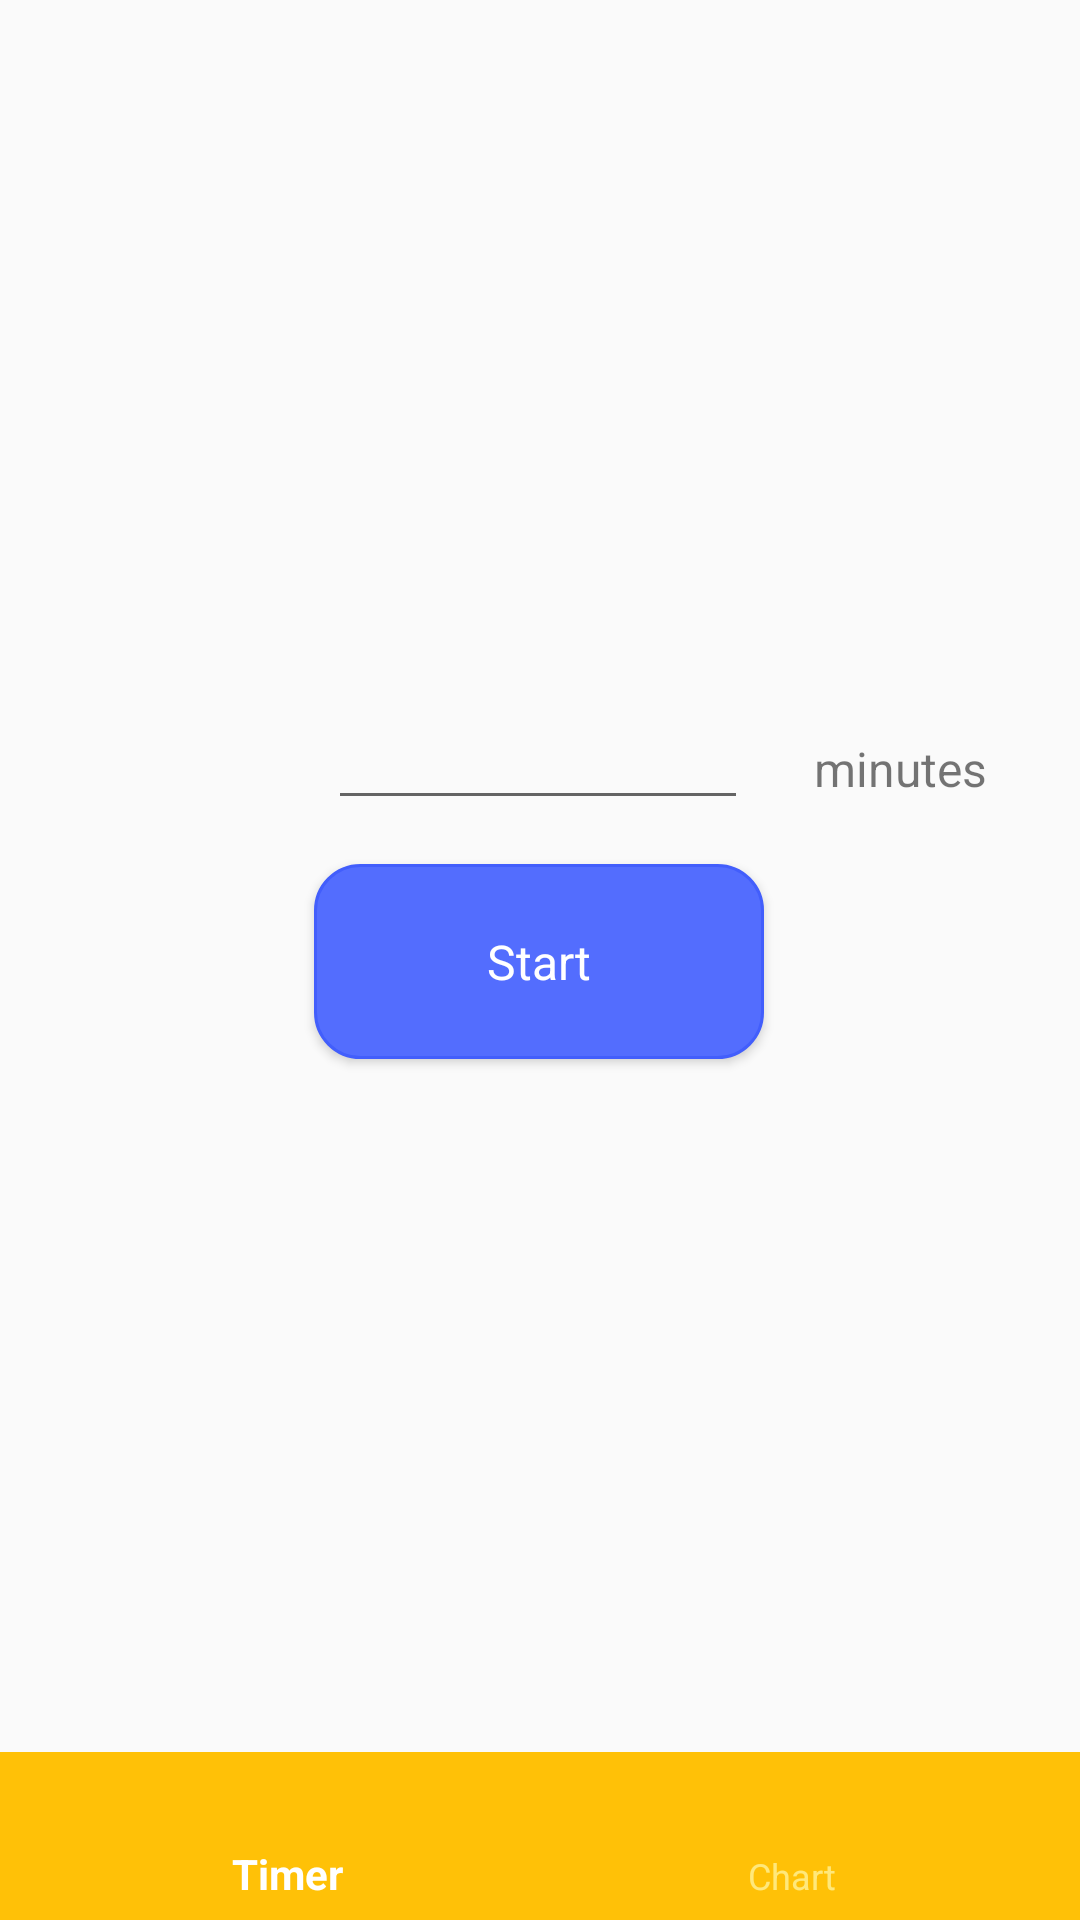

Reconstruct the res/layout file that produces this screen, plus the resources it refers to.
<!-- AndroidManifest.xml: application theme AppTheme -->
<!-- res/layout/fragment_stopwatch.xml -->
<?xml version="1.0" encoding="utf-8"?>
<androidx.constraintlayout.widget.ConstraintLayout
    xmlns:android="http://schemas.android.com/apk/res/android"
    xmlns:app="http://schemas.android.com/apk/res-auto"
    xmlns:tools="http://schemas.android.com/tools"
    android:layout_width="match_parent"
    android:layout_height="match_parent"
    tools:context=".ui.stopwatch.StopWatchFragment">

    <Button
        android:id="@+id/stopwatchButton"
        style="@style/MyPerf.Button_stopwatch"
        android:layout_marginTop="288dp"
        android:text="@string/start_text_button_stopwatch"
        app:layout_constraintEnd_toEndOf="parent"
        app:layout_constraintHorizontal_bias="0.498"
        app:layout_constraintStart_toStartOf="parent"
        app:layout_constraintTop_toTopOf="parent" />

    <include layout="@layout/bottom_nav"
        android:id="@+id/bottombar"
        android:layout_height="wrap_content"
        android:layout_width="match_parent"
        app:layout_constraintBottom_toBottomOf="parent"/>

    <EditText
        android:id="@+id/timeValueStopWatch"
        android:layout_width="wrap_content"
        android:layout_height="wrap_content"
        android:layout_marginTop="216dp"
        android:ems="4"
        android:textAlignment="center"
        android:textSize="@dimen/valuetime_text_size_stopwatch"
        android:inputType="numberSigned"
        app:layout_constraintEnd_toEndOf="parent"
        app:layout_constraintHorizontal_bias="0.497"
        app:layout_constraintStart_toStartOf="parent"
        app:layout_constraintTop_toTopOf="parent"
        android:gravity="center_horizontal" />

    <TextView
        android:id="@+id/textView2"
        android:layout_width="wrap_content"
        android:layout_height="wrap_content"

        android:text="@string/dimen_stopwatch"
        android:textSize="@dimen/text_size_dimen_stopwatch"
        app:layout_constraintBottom_toTopOf="@+id/stopwatchButton"
        app:layout_constraintEnd_toEndOf="parent"
        app:layout_constraintHorizontal_bias="0.898"
        app:layout_constraintStart_toStartOf="parent"
        app:layout_constraintTop_toTopOf="parent"
        app:layout_constraintVertical_bias="0.921" />

    <TextView
        android:id="@+id/decrease_time_view"
        android:layout_width="wrap_content"
        android:layout_height="wrap_content"
        android:layout_marginTop="200dp"
        android:textSize="@dimen/valuetime_text_size_stopwatch"
        android:visibility="visible"
        app:layout_constraintBottom_toTopOf="@+id/stopwatchButton"
        app:layout_constraintEnd_toEndOf="parent"
        app:layout_constraintHorizontal_bias="0.498"
        app:layout_constraintStart_toStartOf="parent"
        app:layout_constraintTop_toTopOf="parent"
        app:layout_constraintVertical_bias="0.562" />

</androidx.constraintlayout.widget.ConstraintLayout>
<!-- res/layout/bottom_nav.xml (included above) -->
<?xml version="1.0" encoding="utf-8"?>
<androidx.constraintlayout.widget.ConstraintLayout xmlns:android="http://schemas.android.com/apk/res/android"
    xmlns:app="http://schemas.android.com/apk/res-auto"
    xmlns:tools="http://schemas.android.com/tools"
    android:layout_width="match_parent"
    android:layout_height="wrap_content">


    <com.google.android.material.bottomnavigation.BottomNavigationView
        android:id="@+id/bottomNavigationView"
        android:layout_width="match_parent"
        android:layout_height="?attr/actionBarSize"
        android:theme="@style/MyPerf"
        android:background="?attr/colorPrimary"
        android:layout_gravity="bottom"
        app:menu="@menu/bottom_menu_drawer"
        app:itemIconTint="@drawable/bottom_navigation_selector"
        app:labelVisibilityMode="labeled"
        app:layout_constraintBottom_toBottomOf="parent"
        app:itemTextColor="@drawable/bottom_navigation_text_selector"
        />

</androidx.constraintlayout.widget.ConstraintLayout>
<!-- resources referenced by this layout -->
<resources>
  <dimen name="text_size_dimen_stopwatch">16sp</dimen>
  <dimen name="valuetime_text_size_stopwatch">30sp</dimen>
  <!-- drawable bottom_navigation_selector (drawable) -->
  <?xml version="1.0" encoding="utf-8"?>
  <selector xmlns:android="http://schemas.android.com/apk/res/android" xmlns:app="http://schemas.android.com/apk/res-auto">
      <item android:state_checked="true"
          android:color="@color/icon_checked_bottom_bar"
          />
      <item android:color="@color/icon_unchecked_bottom_bar"/>
  </selector>
  <!-- drawable bottom_navigation_text_selector (drawable) -->
  <?xml version="1.0" encoding="utf-8"?>
  <selector xmlns:android="http://schemas.android.com/apk/res/android" xmlns:app="http://schemas.android.com/apk/res-auto">
      <item android:state_checked="true"
          android:color="@color/text_cheched_bottom_bar"
          />
      <item android:color="@color/text_uncheched_bottom_bar"/>
  </selector>
  <string name="dimen_stopwatch">minutes</string>
  <string name="start_text_button_stopwatch">Start</string>
  <style name="MyPerf" parent="Theme.AppCompat">
          <item name="colorOnBackground">@color/MyPerfBackground</item>
          <item name="colorPrimary">@color/colorPrimary</item>
          <item name="colorAccent">@color/colorAccent</item>
          <item name="colorPrimaryDark">@color/colorPrimaryDark</item>
      </style>
  <style name="MyPerf.Button_stopwatch">
          <item name="android:layout_width">@dimen/stopwatch_button_width</item>
          <item name="android:layout_height">@dimen/stopwatch_button_height</item>
          <item name="android:background">@drawable/button_style</item>
          <item name="android:textColor">@color/text_button</item>
          <item name="android:textSize">@dimen/button_text_size</item>
      </style>
  <style name="AppTheme" parent="Theme.AppCompat.Light.DarkActionBar">
          
          <item name="colorPrimary">@color/colorPrimary</item>
          <item name="colorPrimaryDark">@color/colorPrimaryDark</item>
          <item name="colorAccent">@color/colorAccent</item>
      </style>
  <color name="icon_checked_bottom_bar">#FFFFFF</color>
  <color name="icon_unchecked_bottom_bar">#FFE87B</color>
  <color name="text_cheched_bottom_bar">#FFFFFF</color>
  <color name="text_uncheched_bottom_bar">#FFE87B</color>
  <color name="MyPerfBackground">#FFFFFF</color>
  <color name="colorPrimary">#ffc107</color>
  <color name="colorAccent">#536dfe</color>
  <color name="colorPrimaryDark">#FFA000</color>
  <dimen name="stopwatch_button_width">150dp</dimen>
  <dimen name="stopwatch_button_height">65dp</dimen>
  <!-- drawable button_style (drawable) -->
  <?xml version="1.0" encoding="utf-8"?>
  <selector xmlns:android="http://schemas.android.com/apk/res/android">
      <item android:state_pressed="true"
          android:drawable="@drawable/button_shape_pressed"
          />
      <item android:drawable="@drawable/button_shape"/>
  
  </selector>
  <color name="text_button">#FFFFFF</color>
  <dimen name="button_text_size">16sp</dimen>
  <!-- drawable button_shape (drawable) -->
  <?xml version="1.0" encoding="utf-8"?>
  <shape
      xmlns:android="http://schemas.android.com/apk/res/android"
      android:shape="rectangle">
  
      <solid android:color="@color/colorAccent"/>
      <corners
         android:radius="@dimen/button_radius" />
      <stroke android:color="@color/button_border"
          android:width="@dimen/button_border_width"/>
  </shape>
  <color name="button_pressure">#DEDFE3</color>
  <dimen name="button_radius">15dp</dimen>
  <color name="button_border_pressed">#D4D4D6</color>
  <dimen name="button_border_width">1dp</dimen>
  <color name="button_border">#425EFC</color>
</resources>
